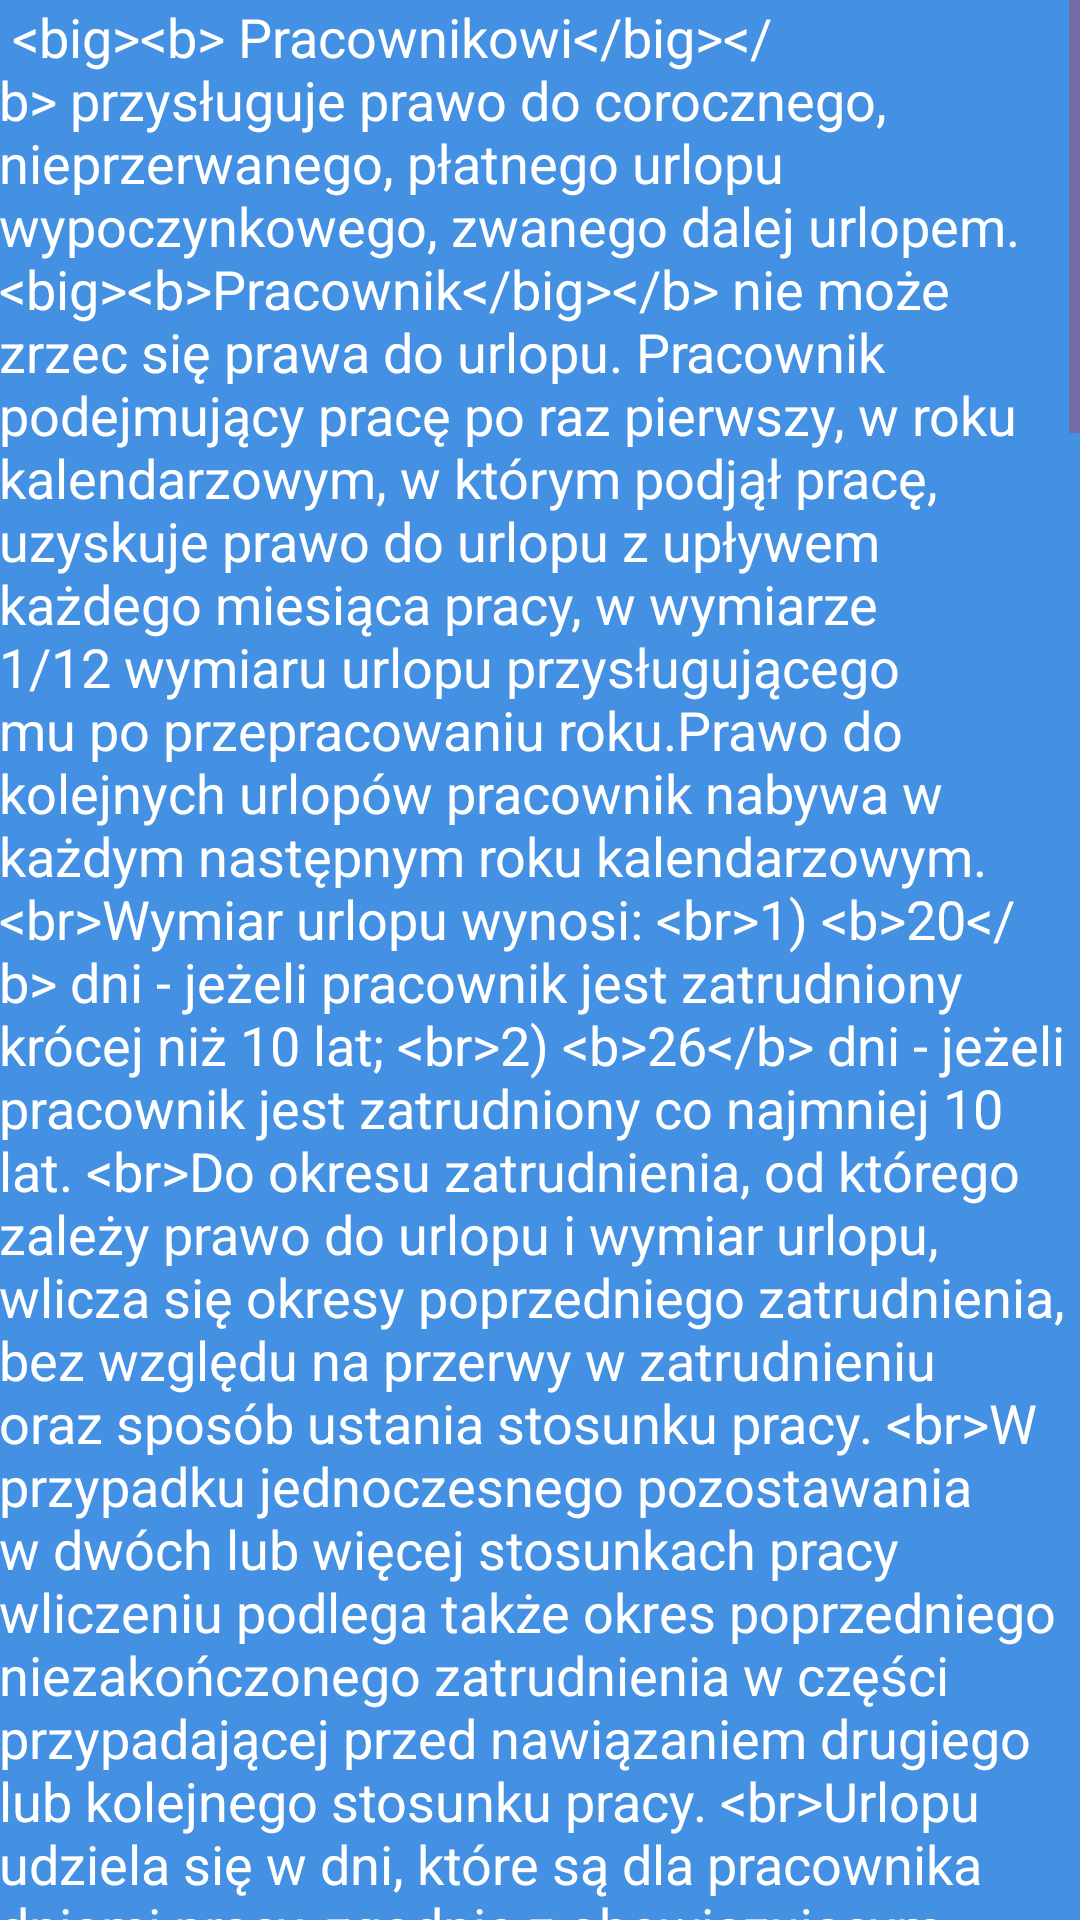

Produce the Android XML layout that renders to this screen, including the resource entries it uses.
<!-- AndroidManifest.xml: application theme Second -->
<!-- res/layout/activity_info_holiday.xml -->
<?xml version="1.0" encoding="utf-8"?>
<RelativeLayout xmlns:android="http://schemas.android.com/apk/res/android"
    xmlns:tools="http://schemas.android.com/tools"
    android:id="@+id/activity_info_holiday"
    android:layout_width="match_parent"
    android:layout_height="match_parent"
    android:paddingBottom="@dimen/activity_vertical_margin"
    android:paddingLeft="@dimen/activity_horizontal_margin"
    android:paddingRight="@dimen/activity_horizontal_margin"
    android:paddingTop="@dimen/activity_vertical_margin"
    android:background="@drawable/background"
    tools:context="com.example.robertkaczmarek.wynagrodzeniacalculator.InfoHoliday">


<ScrollView
    android:layout_width="match_parent"
    android:layout_height="match_parent">

        <TextView
            android:id="@+id/textinfA"
            android:layout_width="wrap_content"
            android:layout_height="wrap_content"
            android:text="@string/holiday"
            android:textSize="18dp"
            android:background="#4490e2"/>



</ScrollView>



</RelativeLayout>
<!-- resources referenced by this layout -->
<resources>
  <color name="foreground_material_light">#db1b1b</color>
  <color name="background_material_light">#4490e2</color>
</resources>
